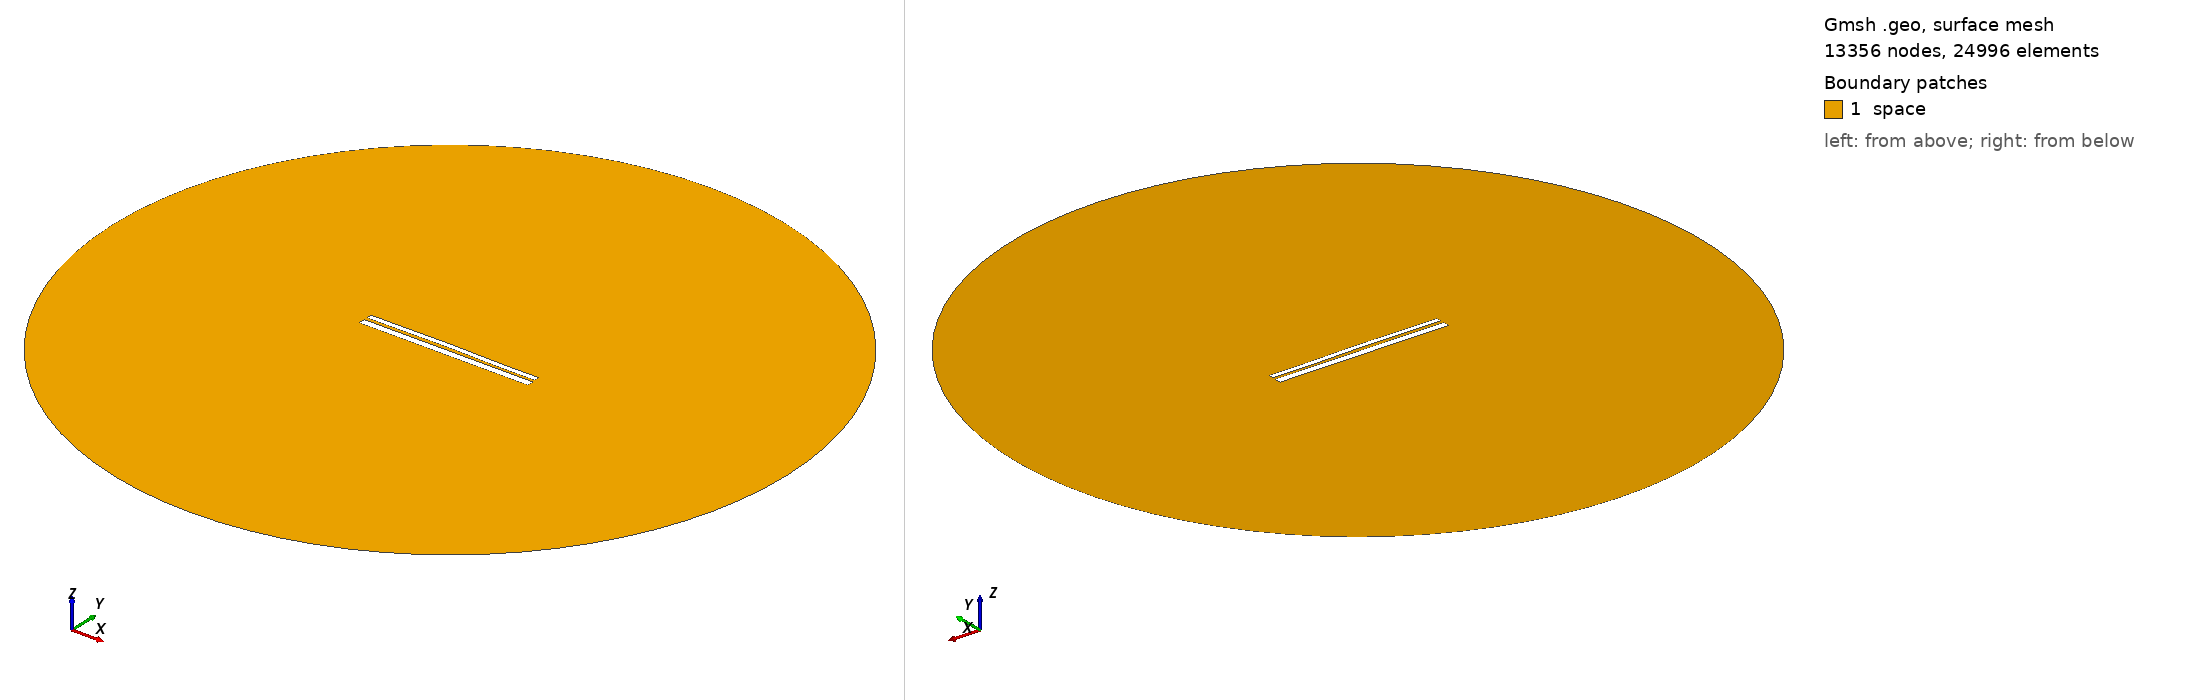

Gmsh geometry script, surface-meshed: 13356 nodes, 24996 surface elements. Boundary patches (legend numbers): 1 space. Left view from above one corner, right view from below the opposite corner. Legend entries are the model's physical surfaces. The drawing asked Gmsh for element sizes between 1% and 20% of the model's largest extent; the script's own settings can give other sizes.

=== 9492.geo (drawn) ===
//---------------------------------------
// Geometry kernel
//---------------------------------------

SetFactory("OpenCASCADE");



//---------------------------------------
// Parameters of the geometry
//---------------------------------------

// Overetch of the upper plate
overetch = 0.375;

// Distance between the plates
distance = 1.5;

// Discretization over the x axis (for the deformation)
nx = 50; 

// Length of the plate
L = 100 - overetch; 

// Number of modes
n = 4; 

// 1st mode coefficient
coeff(1) = -0.15;
beta(1) = 0.596864 * 3.1415926535 / L;

// 2nd mode coefficient
coeff(2) = 0.15;
beta(2) = 1.49418 * 3.1415926535 / L;

// 3rd mode coefficient
coeff(3) = 0.07499999999999998;
beta(3) = 2.50025 * 3.1415926535 / L;

// 4th mode coefficient
coeff(4) = -0.075;
beta(4) = 3.49999 * 3.1415926535 / L;



//---------------------------------------
// Upper plate (deformed rectangle)
//---------------------------------------

// Coordiantes of the upper plate
xmin = -50;
xmax = 50 - overetch;

// Height of the upper plate
yheight = 4 - 2 * overetch;

// Indexes of the points
UpperID[] = {};
LowerID[] = {};
LeftID[] = {};
RightID[] = {};

// Point index
p = 1;

// Horizontal edges
For i In {1:nx}
    x = xmin + (i-1)*(xmax - xmin)/(nx-1);

    y_bottom = distance / 2 + overetch;
    For j In {1:n}
        C = (Cosh(beta(j)*L) + Cos(beta(j)*L)) / (Sinh(beta(j)*L) + Sin(beta(j)*L));
        y_bottom  = y_bottom + coeff(j) * (Cosh(beta(j)*(x+50)) - Cos(beta(j)*(x+50)) - C * (Sinh(beta(j)*(x+50)) - Sin(beta(j)*(x+50))));
    EndFor

    y_top = y_bottom + yheight;

    Point(p) = {x, y_top, 0, 1.0};
    UpperID[i] = p;
    p = p + 1;

    Point(p) = {x, y_bottom, 0, 1.0};
    LowerID[i] = p;
    p = p + 1;
EndFor

// Create point lists
UpperPts[] = {}; LowerPts[] = {};
For i In {1:nx}
  UpperPts[] += {UpperID[i]};
  LowerPts[] += {LowerID[i]};
EndFor

// Build splines
Spline(1) = {UpperPts[]};
Spline(2) = {LowerPts[]};
Line(3) = {LowerPts[nx-1], UpperPts[nx-1]};
Line(4) = {LowerPts[0], UpperPts[0]};

// Build the plane surface
Curve Loop(1) = {2, 3, -1, -4};
Plane Surface(1) = {1};



//---------------------------------------
// Lower plate (rectangle)
//---------------------------------------

// Vertices
Point(1001) = {-50, -1, 0, 1.0};
Point(1002) = { 50, -1, 0, 1.0};
Point(1003) = { 50,  -5, 0, 1.0};
Point(1004) = {-50,  -5, 0, 1.0};

// Edges
Line(5) = {1001, 1002};
Line(6) = {1002, 1003};
Line(7) = {1003, 1004};
Line(8) = {1004, 1001};

// Plane surface
Line Loop(2) = {5, 6, 7, 8};
Plane Surface(2) = {2}; 



//---------------------------------------
// Outer (fictious) boundary
//---------------------------------------

// Points
Point(1005) = {0, 0, 0};       // Center
Point(1006) = {200, 0, 0};     // Start point
Point(1007) = {0, 200, 0};     // 90 degrees
Point(1008) = {-200, 0, 0};    // 180 degrees
Point(1009) = {0, -200, 0};    // 270 degrees

// Circle arcs (each needs start, center, end)
Circle(9) = {1006, 1005, 1007};
Circle(10) = {1007, 1005, 1008};
Circle(11) = {1008, 1005, 1009};
Circle(12) = {1009, 1005, 1006};

// Plane surface for the entire domain
Curve Loop(3) = {9, 10, 11, 12};
Surface(3) = {3};

// Subtract the plates from the whole domain to obtain the actual domain where we want to solve the equations
BooleanDifference{ Surface{3}; Delete; }{ Surface{1}; Surface{2}; Delete; }




//---------------------------------------
// Transfinite Lines/Curves
//---------------------------------------

// Set the number of points on the boundaries
r = 7;

// Plates
Transfinite Curve {1, 2} = 50*r Using Progression 1;
Transfinite Curve {3, 4} = 2*r Using Progression 1;
Transfinite Line {5, 7} = 50*r Using Progression 1;
Transfinite Line {6, 8} = 2*r Using Progression 1;

// Outer boundary
Transfinite Line {9, 10, 11, 12} = 20 Using Progression 1;



//---------------------------------------
// Physical groups
//---------------------------------------                

// Physical curves (boundaries)
Physical Line("force_segment", 10) = {2};
Physical Line("upper_plate", 11) = {1, 3, 4};
Physical Line("lower_plate", 12) = {5, 6, 7, 8};
Physical Line("boundary", 20) = {9, 10, 11, 12};

// Physical Surfaces
Physical Surface("space", 30) = {3};



//---------------------------------------
// 6. Generate the Mesh
//---------------------------------------

// 2D mesh generation
Mesh 2;
